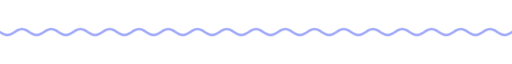
t = 0.00 s
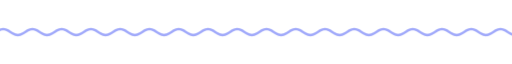
t = 1.67 s
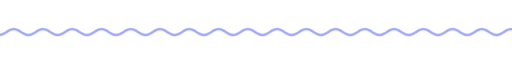
t = 3.33 s
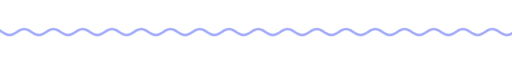
t = 5.00 s
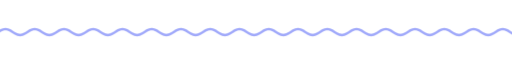
t = 6.67 s
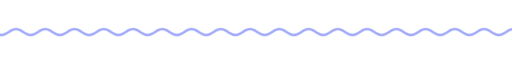
t = 8.33 s

The animated SVG that drew these frames (rendered in a browser with its animation timeline set to each time). Animation: 4 CSS @keyframes rules; frames cover the first 8.33 s, repeats indefinitely.

<svg xmlns="http://www.w3.org/2000/svg" width="840" height="28" viewBox="0 0 840 28" role="img" aria-label="divider">
<title>divider</title>
<style>
text{font-family:'Inter','Segoe UI',Roboto,-apple-system,BlinkMacSystemFont,sans-serif}
.spin{transform-box:fill-box;transform-origin:center;animation:spin 42s linear infinite}
.spin-r{transform-box:fill-box;transform-origin:center;animation:spin 30s linear infinite reverse}
.bob{transform-box:fill-box;transform-origin:center;animation:bob 7s ease-in-out infinite}
.breathe{transform-box:fill-box;transform-origin:center;animation:breathe 6s ease-in-out infinite}
.wave{animation:wave 2.6s linear infinite}
@keyframes spin{to{transform:rotate(360deg)}}
@keyframes bob{0%,100%{transform:translateY(0) rotate(0)}50%{transform:translateY(-8px) rotate(10deg)}}
@keyframes breathe{0%,100%{transform:scale(1)}50%{transform:scale(1.06)}}
@keyframes wave{from{transform:translateX(0)}to{transform:translateX(-48px)}}
@media (prefers-reduced-motion:reduce){*{animation:none!important}}
</style>
<clipPath id="wc"><rect x="0" y="0" width="840" height="28"/></clipPath>
<g clip-path="url(#wc)">
  <path class="wave" d="M0 14.0 L4 16.5 L8 18.3 L12 19.0 L16 18.3 L20 16.5 L24 14.0 L28 11.5 L32 9.7 L36 9.0 L40 9.7 L44 11.5 L48 14.0 L52 16.5 L56 18.3 L60 19.0 L64 18.3 L68 16.5 L72 14.0 L76 11.5 L80 9.7 L84 9.0 L88 9.7 L92 11.5 L96 14.0 L100 16.5 L104 18.3 L108 19.0 L112 18.3 L116 16.5 L120 14.0 L124 11.5 L128 9.7 L132 9.0 L136 9.7 L140 11.5 L144 14.0 L148 16.5 L152 18.3 L156 19.0 L160 18.3 L164 16.5 L168 14.0 L172 11.5 L176 9.7 L180 9.0 L184 9.7 L188 11.5 L192 14.0 L196 16.5 L200 18.3 L204 19.0 L208 18.3 L212 16.5 L216 14.0 L220 11.5 L224 9.7 L228 9.0 L232 9.7 L236 11.5 L240 14.0 L244 16.5 L248 18.3 L252 19.0 L256 18.3 L260 16.5 L264 14.0 L268 11.5 L272 9.7 L276 9.0 L280 9.7 L284 11.5 L288 14.0 L292 16.5 L296 18.3 L300 19.0 L304 18.3 L308 16.5 L312 14.0 L316 11.5 L320 9.7 L324 9.0 L328 9.7 L332 11.5 L336 14.0 L340 16.5 L344 18.3 L348 19.0 L352 18.3 L356 16.5 L360 14.0 L364 11.5 L368 9.7 L372 9.0 L376 9.7 L380 11.5 L384 14.0 L388 16.5 L392 18.3 L396 19.0 L400 18.3 L404 16.5 L408 14.0 L412 11.5 L416 9.7 L420 9.0 L424 9.7 L428 11.5 L432 14.0 L436 16.5 L440 18.3 L444 19.0 L448 18.3 L452 16.5 L456 14.0 L460 11.5 L464 9.7 L468 9.0 L472 9.7 L476 11.5 L480 14.0 L484 16.5 L488 18.3 L492 19.0 L496 18.3 L500 16.5 L504 14.0 L508 11.5 L512 9.7 L516 9.0 L520 9.7 L524 11.5 L528 14.0 L532 16.5 L536 18.3 L540 19.0 L544 18.3 L548 16.5 L552 14.0 L556 11.5 L560 9.7 L564 9.0 L568 9.7 L572 11.5 L576 14.0 L580 16.5 L584 18.3 L588 19.0 L592 18.3 L596 16.5 L600 14.0 L604 11.5 L608 9.7 L612 9.0 L616 9.7 L620 11.5 L624 14.0 L628 16.5 L632 18.3 L636 19.0 L640 18.3 L644 16.5 L648 14.0 L652 11.5 L656 9.7 L660 9.0 L664 9.7 L668 11.5 L672 14.0 L676 16.5 L680 18.3 L684 19.0 L688 18.3 L692 16.5 L696 14.0 L700 11.5 L704 9.7 L708 9.0 L712 9.7 L716 11.5 L720 14.0 L724 16.5 L728 18.3 L732 19.0 L736 18.3 L740 16.5 L744 14.0 L748 11.5 L752 9.7 L756 9.0 L760 9.7 L764 11.5 L768 14.0 L772 16.5 L776 18.3 L780 19.0 L784 18.3 L788 16.5 L792 14.0 L796 11.5 L800 9.7 L804 9.0 L808 9.7 L812 11.5 L816 14.0 L820 16.5 L824 18.3 L828 19.0 L832 18.3 L836 16.5 L840 14.0 L844 11.5 L848 9.7 L852 9.0 L856 9.7 L860 11.5 L864 14.0 L868 16.5 L872 18.3 L876 19.0 L880 18.3 L884 16.5 L888 14.0 L892 11.5 L896 9.7 L900 9.0 L904 9.7 L908 11.5 L912 14.0 L916 16.5 L920 18.3 L924 19.0 L928 18.3 L932 16.5 L936 14.0" fill="none" stroke="#818cf8" stroke-width="4" stroke-linecap="round" opacity="0.75"/>
</g>
</svg>
